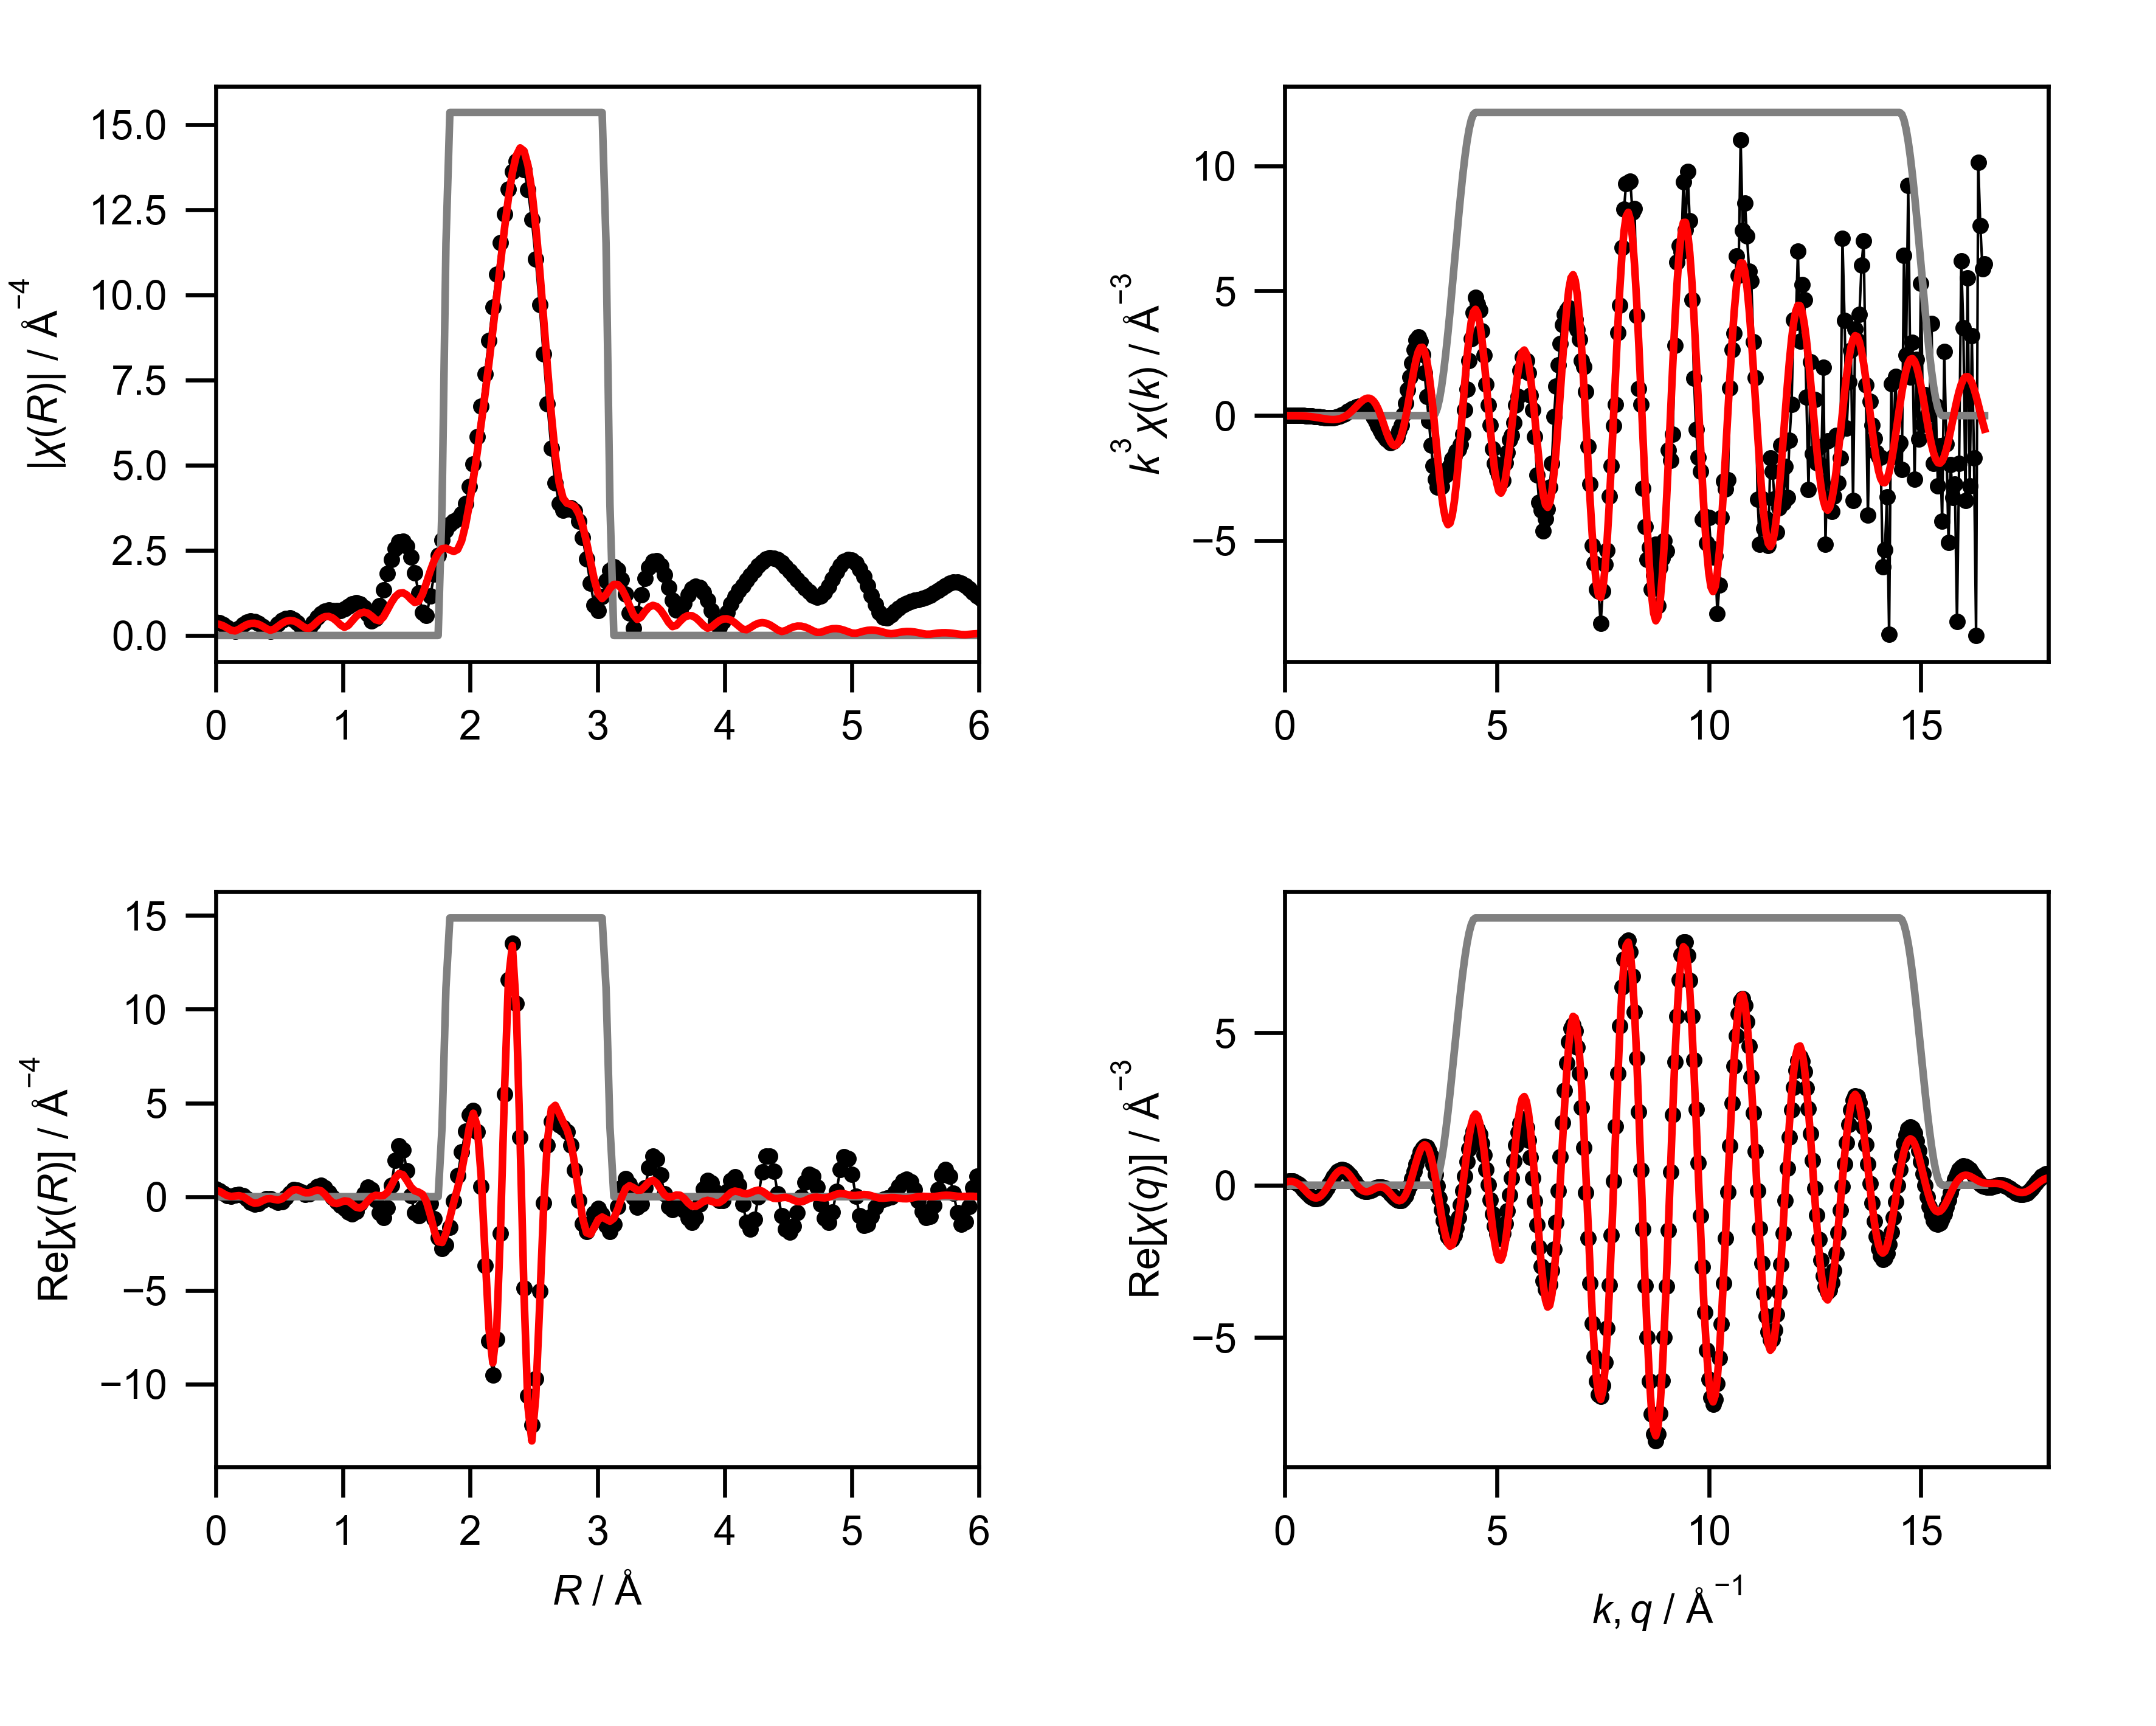

The data file committed next to this chart (first rows):
mea_k, mea_chik, mea_k3chik, mea_r, mea_chir_mag, mea_chir_re, mea_chir_im, mea_q, mea_chiq_mag, mea_chiq_re, mea_chiq_im, fit_k, fit_chik, fit_k3chik, fit_r, fit_chir_mag, fit_chir_re, fit_chir_im, fit_q, fit_chiq_mag, fit_chiq_re, fit_chiq_im, win_k, win_r
0.0, 0.1858, 0.0, 0.0, 0.399, 0.399, 0.0, 0.0, 0.1107, 0.1072, 0.02778, 0.0, -0.1799, -0.0, 0.0, 0.3406, 0.3406, 0.0, 0.0, 0.09593, 0.09206, 0.02697, 0.0, 0.0
0.05, 0.1549, 1.9366127359388868e-05, 0.03068, 0.3777, 0.3298, -0.1842, 0.05, 0.1339, 0.1244, 0.04952, 0.05, -0.1793, -2.241825304844667e-05, 0.03068, 0.3252, 0.2875, -0.1519, 0.05, 0.1175, 0.1087, 0.04464, 0.0, 0.0
0.1, 0.1264, 0.0001264, 0.06136, 0.3169, 0.1732, -0.2654, 0.1, 0.1584, 0.136, 0.08116, 0.1, -0.1788, -0.0001788, 0.06136, 0.2813, 0.165, -0.2278, 0.1, 0.1406, 0.1208, 0.07195, 0.0, 0.0
0.15, 0.1, 0.0003376, 0.09204, 0.2267, 0.04038, -0.2231, 0.15, 0.1835, 0.138, 0.1209, 0.15, -0.1779, -0.0006004, 0.09204, 0.2173, 0.05377, -0.2106, 0.15, 0.1646, 0.1247, 0.1074, 0.0, 0.0
0.2, 0.07554, 0.0006043, 0.1227, 0.1337, 0.01185, -0.1331, 0.2, 0.2089, 0.1275, 0.1655, 0.2, -0.1765, -0.001412, 0.1227, 0.1529, 0.01351, -0.1523, 0.2, 0.189, 0.1172, 0.1483, 0.0, 0.0
0.25, 0.05274, 0.0008241, 0.1534, 0.1255, 0.07184, -0.1029, 0.25, 0.2343, 0.1022, 0.2108, 0.25, -0.1746, -0.002728, 0.1534, 0.1342, 0.03632, -0.1292, 0.25, 0.2136, 0.09605, 0.1908, 0.0, 0.0
0.3, 0.03142, 0.0008484, 0.1841, 0.2179, 0.1231, -0.1797, 0.3, 0.2596, 0.06147, 0.2522, 0.3, -0.172, -0.004643, 0.1841, 0.1849, 0.05574, -0.1762, 0.3, 0.2381, 0.06025, 0.2304, 0.0, 0.0
0.35, 0.01136, 0.0004871, 0.2148, 0.317, 0.07009, -0.3092, 0.35, 0.2844, 0.006206, 0.2844, 0.35, -0.1704, -0.007305, 0.2148, 0.2572, 0.004771, -0.2572, 0.35, 0.2624, 0.01034, 0.2622, 0.0, 0.0
0.4, -0.007654, -0.0004899, 0.2454, 0.3904, -0.09817, -0.3779, 0.4, 0.3088, -0.06115, 0.3027, 0.4, -0.1722, -0.01102, 0.2454, 0.3186, -0.125, -0.293, 0.4, 0.2863, -0.05161, 0.2816, 0.0, 0.0
0.45, -0.02574, -0.002346, 0.2761, 0.4249, -0.2934, -0.3073, 0.45, 0.3325, -0.1366, 0.3032, 0.45, -0.174, -0.01585, 0.2761, 0.3546, -0.2717, -0.2279, 0.45, 0.3096, -0.1221, 0.2845, 0.0, 0.0
0.5, -0.04291, -0.005363, 0.3068, 0.4145, -0.3964, -0.121, 0.5, 0.3554, -0.2151, 0.283, 0.5, -0.1755, -0.02194, 0.3068, 0.3587, -0.3503, -0.07725, 0.5, 0.3322, -0.1962, 0.268, 0.0, 0.0
0.55, -0.05821, -0.009685, 0.3375, 0.3595, -0.3525, 0.07059, 0.55, 0.3774, -0.2905, 0.241, 0.55, -0.1765, -0.02937, 0.3375, 0.3296, -0.3195, 0.08085, 0.55, 0.354, -0.2684, 0.2308, 0.0, 0.0
0.6, -0.06971, -0.01506, 0.3682, 0.2674, -0.2165, 0.1569, 0.6, 0.3984, -0.3565, 0.1779, 0.6, -0.1769, -0.03822, 0.3682, 0.272, -0.2152, 0.1662, 0.6, 0.3748, -0.3325, 0.173, 0.0, 0.0
0.65, -0.07838, -0.02152, 0.3988, 0.1595, -0.1088, 0.1167, 0.65, 0.4181, -0.4069, 0.09606, 0.65, -0.1766, -0.0485, 0.3988, 0.2004, -0.1214, 0.1595, 0.65, 0.3946, -0.3825, 0.09694, 0.0, 0.0
0.7, -0.08658, -0.0297, 0.4295, 0.1213, -0.1162, 0.03467, 0.7, 0.4366, -0.4366, -7.909954844827946e-05, 0.7, -0.1754, -0.06016, 0.4295, 0.154, -0.1012, 0.1161, 0.7, 0.4132, -0.4132, 0.006397, 0.0, 0.0
0.75, -0.09444, -0.03984, 0.4602, 0.2212, -0.2189, 0.03156, 0.75, 0.4536, -0.4414, -0.1047, 0.75, -0.1731, -0.07302, 0.4602, 0.187, -0.1444, 0.1187, 0.75, 0.4305, -0.4203, -0.09317, 0.0, 0.0
0.8, -0.0962, -0.04925, 0.4909, 0.3442, -0.3038, 0.1618, 0.8, 0.4692, -0.419, -0.211, 0.8, -0.1696, -0.08684, 0.4909, 0.2706, -0.1755, 0.2059, 0.8, 0.4464, -0.4015, -0.1952, 0.0, 0.0
0.85, -0.09751, -0.05988, 0.5216, 0.444, -0.2558, 0.3629, 0.85, 0.4831, -0.3693, -0.3114, 0.85, -0.1648, -0.1012, 0.5216, 0.3549, -0.1161, 0.3354, 0.85, 0.4608, -0.3561, -0.2924, 0.0, 0.0
0.9, -0.09753, -0.0711, 0.5522, 0.5028, -0.05536, 0.4997, 0.9, 0.4953, -0.2941, -0.3985, 0.9, -0.1587, -0.1157, 0.5522, 0.4163, 0.04659, 0.4137, 0.9, 0.4736, -0.2858, -0.3776, 0.0, 0.0
0.95, -0.09496, -0.08142, 0.5829, 0.5105, 0.1993, 0.47, 0.95, 0.5056, -0.1973, -0.4656, 0.95, -0.151, -0.1295, 0.5829, 0.4427, 0.243, 0.37, 0.95, 0.4846, -0.194, -0.4441, 0.0, 0.0
1.0, -0.09003, -0.09003, 0.6136, 0.4643, 0.3641, 0.2881, 1.0, 0.5141, -0.08485, -0.5071, 1.0, -0.1418, -0.1418, 0.6136, 0.4288, 0.3709, 0.2152, 1.0, 0.4938, -0.0863, -0.4862, 0.0, 0.0
1.05, -0.08001, -0.09262, 0.6443, 0.3683, 0.3601, 0.07707, 1.05, 0.5206, 0.03617, -0.5193, 1.05, -0.1311, -0.1517, 0.6443, 0.3763, 0.3745, 0.03637, 1.05, 0.5012, 0.03047, -0.5002, 0.0, 0.0
1.1, -0.06947, -0.09247, 0.675, 0.2378, 0.2364, -0.02608, 1.1, 0.525, 0.1577, -0.5008, 1.1, -0.1188, -0.1581, 0.675, 0.2962, 0.2878, -0.06972, 1.1, 0.5065, 0.1485, -0.4843, 0.0, 0.0
1.15, -0.0573, -0.08714, 0.7056, 0.1327, 0.1307, 0.02252, 1.15, 0.5272, 0.2713, -0.4521, 1.15, -0.1051, -0.1598, 0.7056, 0.2194, 0.2068, -0.07333, 1.15, 0.5098, 0.2596, -0.4387, 0.0, 0.0
1.2, -0.04299, -0.07428, 0.7363, 0.2126, 0.1611, 0.1386, 1.2, 0.5273, 0.3693, -0.3763, 1.2, -0.09003, -0.1556, 0.7363, 0.2126, 0.2097, -0.03503, 1.2, 0.5109, 0.3561, -0.3664, 0.0, 0.0
1.25, -0.02539, -0.0496, 0.767, 0.3752, 0.3313, 0.176, 1.25, 0.525, 0.445, -0.2786, 1.25, -0.07377, -0.1441, 0.767, 0.2957, 0.2906, -0.05493, 1.25, 0.5098, 0.4312, -0.272, 0.0, 0.0
1.3, -0.01169, -0.02568, 0.7977, 0.5282, 0.5267, 0.04072, 1.3, 0.5204, 0.4934, -0.1657, 1.3, -0.05651, -0.1241, 0.7977, 0.4052, 0.3595, -0.1868, 1.3, 0.5064, 0.4798, -0.1622, 0.0, 0.0
1.35, 0.008412, 0.0207, 0.8283, 0.6466, 0.6015, -0.2372, 1.35, 0.5135, 0.5115, -0.04559, 1.35, -0.0385, -0.09473, 0.8283, 0.4981, 0.3143, -0.3864, 1.35, 0.5007, 0.4987, -0.04479, 0.0, 0.0
1.4, 0.02324, 0.06377, 0.859, 0.7192, 0.4867, -0.5295, 1.4, 0.5041, 0.4988, 0.07325, 1.4, -0.02005, -0.05503, 0.859, 0.5532, 0.1264, -0.5385, 1.4, 0.4927, 0.4874, 0.07202, 0.0, 0.0
1.45, 0.03789, 0.1155, 0.8897, 0.7459, 0.2313, -0.7092, 1.45, 0.4923, 0.4572, 0.1826, 1.45, -0.001519, -0.004632, 0.8897, 0.5592, -0.1283, -0.5443, 1.45, 0.4822, 0.4473, 0.18, 0.0, 0.0
1.5, 0.05093, 0.1719, 0.9204, 0.7387, -0.05132, -0.7369, 1.5, 0.478, 0.3908, 0.2753, 1.5, 0.01671, 0.05638, 0.9204, 0.5134, -0.3215, -0.4003, 1.5, 0.4692, 0.3824, 0.2718, 0.0, 0.0
1.55, 0.05749, 0.2141, 0.9511, 0.7223, -0.2803, -0.6656, 1.55, 0.4612, 0.3056, 0.3454, 1.55, 0.03419, 0.1273, 0.9511, 0.4226, -0.3696, -0.2049, 1.55, 0.4538, 0.2986, 0.3417, 0.0, 0.0
1.6, 0.06576, 0.2694, 0.9817, 0.7282, -0.4601, -0.5644, 1.6, 0.442, 0.209, 0.3894, 1.6, 0.05047, 0.2067, 0.9817, 0.3099, -0.2985, -0.08316, 1.6, 0.4358, 0.203, 0.3856, 0.0, 0.0
1.65, 0.06596, 0.2963, 1.012, 0.7753, -0.6407, -0.4367, 1.65, 0.4203, 0.109, 0.4059, 1.65, 0.06508, 0.2923, 1.012, 0.2395, -0.2226, -0.0884, 1.65, 0.4154, 0.1036, 0.4023, 0.0, 0.0
1.7, 0.06928, 0.3404, 1.043, 0.8529, -0.8249, -0.2167, 1.7, 0.3961, 0.01338, 0.3959, 1.7, 0.07754, 0.381, 1.043, 0.2973, -0.2514, -0.1588, 1.7, 0.3925, 0.008394, 0.3924, 0.0, 0.0
1.75, 0.06836, 0.3664, 1.074, 0.9278, -0.9168, 0.1425, 1.75, 0.3695, -0.07059, 0.3627, 1.75, 0.08742, 0.4685, 1.074, 0.4312, -0.3976, -0.1668, 1.75, 0.3671, -0.0755, 0.3592, 0.0, 0.0
1.8, 0.06397, 0.3731, 1.104, 0.9634, -0.7785, 0.5675, 1.8, 0.3406, -0.1373, 0.3117, 1.8, 0.0943, 0.55, 1.104, 0.5622, -0.5616, -0.02473, 1.8, 0.3392, -0.1422, 0.308, 0.0, 0.0
1.85, 0.05742, 0.3636, 1.135, 0.9306, -0.3671, 0.8551, 1.85, 0.3093, -0.1829, 0.2495, 1.85, 0.09783, 0.6194, 1.135, 0.6531, -0.6079, 0.2389, 1.85, 0.309, -0.1879, 0.2453, 0.0, 0.0
1.9, 0.05143, 0.3528, 1.166, 0.8137, 0.1623, 0.7974, 1.9, 0.276, -0.2061, 0.1835, 1.9, 0.09776, 0.6705, 1.166, 0.6855, -0.4745, 0.4948, 1.9, 0.2765, -0.2111, 0.1786, 0.0, 0.0
1.95, 0.03901, 0.2892, 1.197, 0.6203, 0.5005, 0.3665, 1.95, 0.2407, -0.208, 0.1211, 1.95, 0.09403, 0.6972, 1.197, 0.6534, -0.2272, 0.6126, 1.95, 0.2419, -0.2126, 0.1154, 0.0, 0.0
2.0, 0.02729, 0.2183, 1.227, 0.4274, 0.382, -0.1917, 2.0, 0.2037, -0.1917, 0.06888, 2.0, 0.08671, 0.6937, 1.227, 0.5665, -0.009286, 0.5664, 2.0, 0.2054, -0.1958, 0.06231, 0.0, 0.0
2.05, 0.01153, 0.09937, 1.258, 0.5001, -0.1886, -0.4632, 2.05, 0.1657, -0.1626, 0.03186, 2.05, 0.07601, 0.6549, 1.258, 0.4628, 0.07459, 0.4568, 2.05, 0.1676, -0.1658, 0.02457, 0.0, 0.0
2.1, -0.00692, -0.06408, 1.289, 0.8728, -0.8622, -0.1358, 2.1, 0.128, -0.1273, 0.01309, 2.1, 0.06219, 0.5759, 1.289, 0.4311, 0.04935, 0.4283, 2.1, 0.1295, -0.1294, 0.005314, 0.0, 0.0
2.15, -0.02286, -0.2272, 1.319, 1.341, -1.117, 0.7414, 2.15, 0.0941, -0.09318, 0.01318, 2.15, 0.04561, 0.4533, 1.319, 0.5455, 0.05527, 0.5427, 2.15, 0.09422, -0.09407, 0.005258, 0.0, 0.0
2.2, -0.03779, -0.4024, 1.35, 1.812, -0.5962, 1.711, 2.2, 0.07373, -0.06726, 0.03021, 2.2, 0.02687, 0.2862, 1.35, 0.7496, 0.2336, 0.7123, 2.2, 0.0707, -0.06702, 0.02251, 0.0, 0.0
2.25, -0.0501, -0.5707, 1.381, 2.231, 0.6095, 2.146, 2.25, 0.08182, -0.05577, 0.05987, 2.25, 0.006751, 0.0769, 1.381, 0.9631, 0.5989, 0.7542, 2.25, 0.07592, -0.05463, 0.05272, 0.0, 0.0
2.3, -0.05895, -0.7173, 1.411, 2.554, 1.951, 1.648, 2.3, 0.1148, -0.06317, 0.09585, 2.3, -0.01353, -0.1647, 1.411, 1.136, 1.005, 0.5306, 2.3, 0.1086, -0.06151, 0.08946, 0.0, 0.0
2.35, -0.06589, -0.8551, 1.442, 2.742, 2.722, 0.33, 2.35, 0.1594, -0.09159, 0.1304, 2.35, -0.03238, -0.4203, 1.442, 1.238, 1.237, 0.06688, 2.35, 0.1538, -0.0899, 0.1248, 0.0, 0.0
2.4, -0.06774, -0.9365, 1.473, 2.77, 2.495, -1.204, 2.4, 0.2094, -0.1404, 0.1554, 2.4, -0.04831, -0.6679, 1.473, 1.254, 1.17, -0.4521, 2.4, 0.2049, -0.1392, 0.1503, 0.0, 0.0
2.45, -0.0696, -1.024, 1.503, 2.625, 1.399, -2.221, 2.45, 0.2627, -0.2063, 0.1627, 2.45, -0.06036, -0.8877, 1.503, 1.187, 0.8659, -0.8122, 2.45, 0.2594, -0.2059, 0.1577, 0.0, 0.0
2.5, -0.07024, -1.098, 1.534, 2.307, 0.04542, -2.307, 2.5, 0.3181, -0.2829, 0.1456, 2.5, -0.06798, -1.062, 1.534, 1.067, 0.5226, -0.9306, 2.5, 0.3163, -0.2837, 0.14, 0.0, 0.0
2.55, -0.06244, -1.035, 1.565, 1.837, -0.8669, -1.62, 2.55, 0.3753, -0.3619, 0.09956, 2.55, -0.07073, -1.173, 1.565, 0.969, 0.3152, -0.9163, 2.55, 0.3753, -0.3637, 0.0924, 0.0, 0.0
2.6, -0.05391, -0.9476, 1.595, 1.256, -1.002, -0.7565, 2.6, 0.4338, -0.4332, 0.02271, 2.6, -0.06861, -1.206, 1.595, 1.003, 0.2441, -0.9727, 2.6, 0.4358, -0.4356, 0.01307, 0.0, 0.0
2.65, -0.04676, -0.8703, 1.626, 0.6691, -0.5817, -0.3307, 2.65, 0.4934, -0.4863, -0.08347, 2.65, -0.06207, -1.155, 1.626, 1.217, 0.1239, -1.211, 2.65, 0.4978, -0.4884, -0.09647, 0.0, 0.0
2.7, -0.03099, -0.61, 1.657, 0.586, -0.1957, -0.5523, 2.7, 0.5538, -0.5108, -0.2141, 2.7, -0.05177, -1.019, 1.657, 1.545, -0.2669, -1.522, 2.7, 0.561, -0.5113, -0.231, 0.0, 0.0
2.75, -0.01815, -0.3776, 1.687, 1.159, -0.3639, -1.1, 2.75, 0.6149, -0.498, -0.3608, 2.75, -0.0383, -0.7966, 1.687, 1.897, -0.9823, -1.623, 2.75, 0.6253, -0.4951, -0.3819, 0.0, 0.0
2.8, 0.001339, 0.0294, 1.718, 1.797, -1.163, -1.37, 2.8, 0.6765, -0.4416, -0.5125, 2.8, -0.02224, -0.4883, 1.718, 2.206, -1.814, -1.254, 2.8, 0.6903, -0.4334, -0.5374, 0.0, 0.0
2.85, 0.02103, 0.4869, 1.749, 2.357, -2.174, -0.9113, 2.85, 0.7383, -0.3387, -0.6561, 2.85, -0.004261, -0.09865, 1.749, 2.43, -2.398, -0.3912, 2.85, 0.7561, -0.3231, -0.6836, 0.0, 0.0
2.9, 0.04179, 1.019, 1.779, 2.794, -2.782, 0.2613, 2.9, 0.8003, -0.1905, -0.7773, 2.9, 0.01468, 0.3581, 1.779, 2.547, -2.446, 0.7102, 2.9, 0.8224, -0.1657, -0.8055, 0.0, 0.25
2.95, 0.06035, 1.549, 1.81, 3.092, -2.584, 1.698, 2.95, 0.8621, -0.002389, -0.8621, 2.95, 0.03338, 0.857, 1.81, 2.563, -1.943, 1.671, 2.95, 0.889, 0.03295, -0.8884, 0.0, 0.75
... 541 more rows
